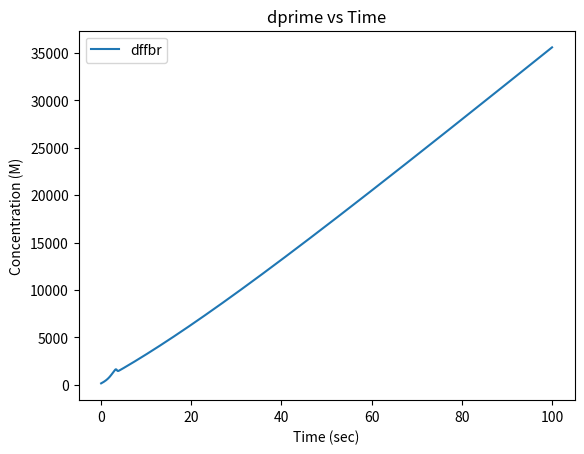

Python code for this plot:
import numpy as np
import matplotlib.pyplot as plt
from scipy.integrate import odeint
from scipy.integrate import solve_ivp

# %% Initial Values
#reaction for vitmain k reduction (box c)
#rate constants
cK1 = 1000 #1/nM * s
cK_1 = 10 #1/s
cK2 = 5 #1/s
#reaction for thrombin activation (box d)
#rate constants
dK1 = 2.207*10**-6  #1/nM*s
ddK1 = 1*10**-1     #1/nM*s
ddK_1 = 103         #1/s
ddK2 = 57           #1/s
#reaction for injury site (box f)
#rate constants
fK1 = 2.5*10**5 / (10**9)   #1/nM*s
#reaction for fibrin gen (box e)
#rate constants
eK1 = 1*10**2   #1/nM*s
eK_1 = 636      #1/s
eK2= 84         #1/s
#degradation rate constants
k_thrombin_deg = 5.652*10**2    # 1/sec
k_fibrin_deg = 5.185*10**-3     # 1/sec
xa_deg = 3.012*10**-6           #1/sec

#Streams
n1= 3.079*10**-3    #nmol/sec
n2 = 1.385*10**-3   #nmol/sec
n3 = 1.693*10**-3   #nmol/sec
n4 = 1.693*10**-3   #nmol/sec
n5 = 3.2*10**-4     #nmol/sec
n6 = 3.2*10**-4     #nmol/sec
n7 = 3.2*10**-4     #nmol/sec
n8 = 2.826*10**3    #nmol/sec
n9 = 2.333*10**2    #nmol/sec
n10 = 2.826*10**3   #nmol/sec
n11 = 2.826*10**6   #nmol/sec
n12 = .32       #nmol/sec
n13 = 3.2*10**-4    #nmol/sec
n14 = 2.333*10**2   #nmol/sec
n15 = 3.2*10**-4    #nmol/sec
n16 = 2.333*10**2   #nmol/sec

#known values for steady state
vitKa = 1.45                #nmol/L
Xa = 170                    #nmol/L
proth = 1400                #nmol/L
fbng = 9000                 #nmol/L
thr = 1*10**3               #nmol/L
tf1 = 16                   #nmol/L
X = 160                     #nmol/L
Xi = 160                    #nmol/L
vitKi = 1.45                #nmol/L
fbr = fbng                  #nmol/L
Vol_blood = 5               #Liters
Vol_liver = Vol_blood*0.125 #Liters
cES = 0
ddES = cES
eES = cES
VKORC1 = 5*10**-3       #nmol/L     #MAYBE CHANGE !!!!!!!!!
Xprime = X

#rate constants
kc2 = 3*10**6 #1/sec
kd22 = 57 #1/sec
kf1 = 4.4*10**-20 #L/sec*nnmol
ke2= 84 #1/sec


# %% Calculations 
tspan = np.linspace(0, 100, 1000) #timpoint for each minute 
y0 = np.array([X, Xprime, tf1, fbr, vitKi, VKORC1, cES, n6, Xprime, Xa, n7, vitKa, proth, ddES, n11 ])

print("started")

def odefunc(y0, t):

    X = y0[0]
    n13 = y0[1]
    tf1 = y0[2]
    fbr = y0[3]
    vitKi = y0[4]
    VKORC1 = y0[5]
    cES = y0[6]
    n6 = y0[7]
    Xprime = y0[8]
    Xa = y0[9]
    n7 = y0[10]
    vitKa =y0[11]
    proth = y0[12]
    ddES = y0[13]
    n11 = y0[14]

    #box c (vit k reduction)
    dVitKi = -cK1*vitKi*VKORC1 + cK_1*cES + n5/Vol_liver
        #n5 = Vol_liver * (cK1*vitKi*VKORC1 - cK_1*cES) #not solving for this anymore, solved in box B
    dVKORC1 = -cK1*vitKi*VKORC1 + cK_1*cES + cK2*cES 
    dcES = cK1*vitKi*VKORC1 - cK_1*cES - cK2*cES
        #dcVitKa_activation = cK2*cES - n6/Vol_liver
    dn6 = Vol_liver * cK2*cES

    #box d (thrombin act)
    dXprime = -dK1* Xprime * vitKa + n13/Vol_liver
    dXa = dK1*Xprime*vitKa
        #dVitKi_X = dK1*Xprime*vitKi - n7/Vol_liver
    dn7 = Vol_liver*(dK1*Xprime*vitKa)
    dVitKa = -dK1*Xprime*vitKi + n6/Vol_liver
    
    ddXa = -ddK1*Xa*proth + ddK_1*ddES + ddK2*ddES - k_thrombin_deg*Xa
    ddproth = -ddK1*Xa*proth + ddK_1*ddES + n8/Vol_liver 
    #n8 won't change bc it's proth generation
    ddES = ddK1*Xa*proth - ddK_1*ddES -ddK2*ddES
        #ddthr = ddK2*ddES - n11/Vol_liver
    dn11 = (ddK2*ddES)*Vol_liver

    #box f (injury site)
    dTF = -fK1*tf1*X 
    dfX = -fK1*tf1*X + n12/Vol_blood
    dffbr = n16/Vol_blood - k_fibrin_deg*fbr #added this fibrin equation?
    #n12 is x_gen so it is not changing
        #dfXprime = fK1*tf1*X - n13/Vol_blood
    dn13 = (fK1*tf1*X)*Vol_blood

    return np.array([dfX, dn13, dTF, dffbr, 
                     dVitKi, dVKORC1, dcES, dn6,
                     dXprime, dn7, dVitKa, ddXa+dXa, ddproth, ddES, dn11])

output = odeint(odefunc, y0, tspan)

dXprime = output[:,8]

fig, ax1 = plt.subplots()
ax1.plot(tspan, dXprime, label="dffbr")
plt.title("dprime vs Time")
plt.xlabel("Time (sec)")
#plt.ylim([0,300])
plt.ylabel("Concentration (M)")
plt.legend(loc= "best")
plt.show()

# %%
